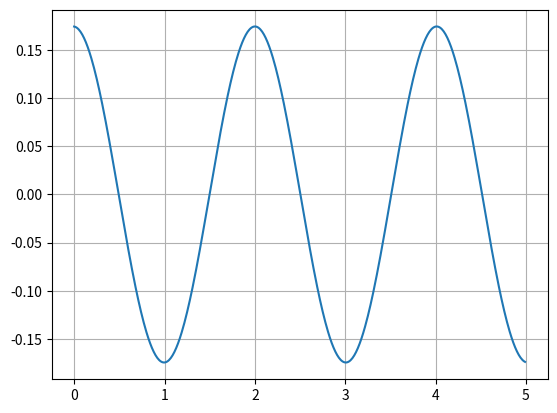

Write the Python code that produced this figure.
import numpy as np
import matplotlib.pyplot as plt
from numpy.linalg import *
from math import *

# Slope(G) function
def G (t, y) :
    F[0] = -g*sin(y[1]) # -g sin(theta)
    # approximation : F[0] = - g * y[1]
    F[1] = y[0] # angular speed
    return inv_L.dot(F)

# RK4 method
def RK4 (t, y, delta_t):

    k1 = G(t, y)
    k2 = G(t + 0.5 * delta_t, y + 0.5 * delta_t * k1)
    k3 = G(t + 0.5 * delta_t, y + 0.5 * delta_t * k2)
    k4 = G(t + delta_t, y + 1.0 * delta_t * k3)

    return 1/6 * k1 + 2/6 * k2 + 2/6 * k3 + 1/6 * k4

g = 9.8 #gravity const
l = 1.0 # lenth

omega = sqrt(g/l)

delta_t = 0.01
time = np.arange(0, 5, delta_t) # zero to 5 sec by 0.01 imcrement

theta0 = 10.0 * pi / 180 # this is radian
thetadot0 = 0 # of course this is too

y = np.array( [ thetadot0, theta0] ) # vector [angular velocity, angle]

L = np.array( [ [ l, 0.0 ], [ 0.0, 1.0 ]])
F = np.array( [ 0.0, 0.0] ) # not a force

# result
Angle = [] # angle
AS = [] # anlgular speed

inv_L = inv(L)

for t in time :
    y = y + delta_t * RK4 (t, y, delta_t)
    AS.append(y[0])
    Angle.append(y[1])

plt.plot(time, Angle)
plt.grid(True)
plt.show()

# 10도에서 실제 식과 approximation 식 비교, 60도에서 실제 식과 approximation 비교해보기